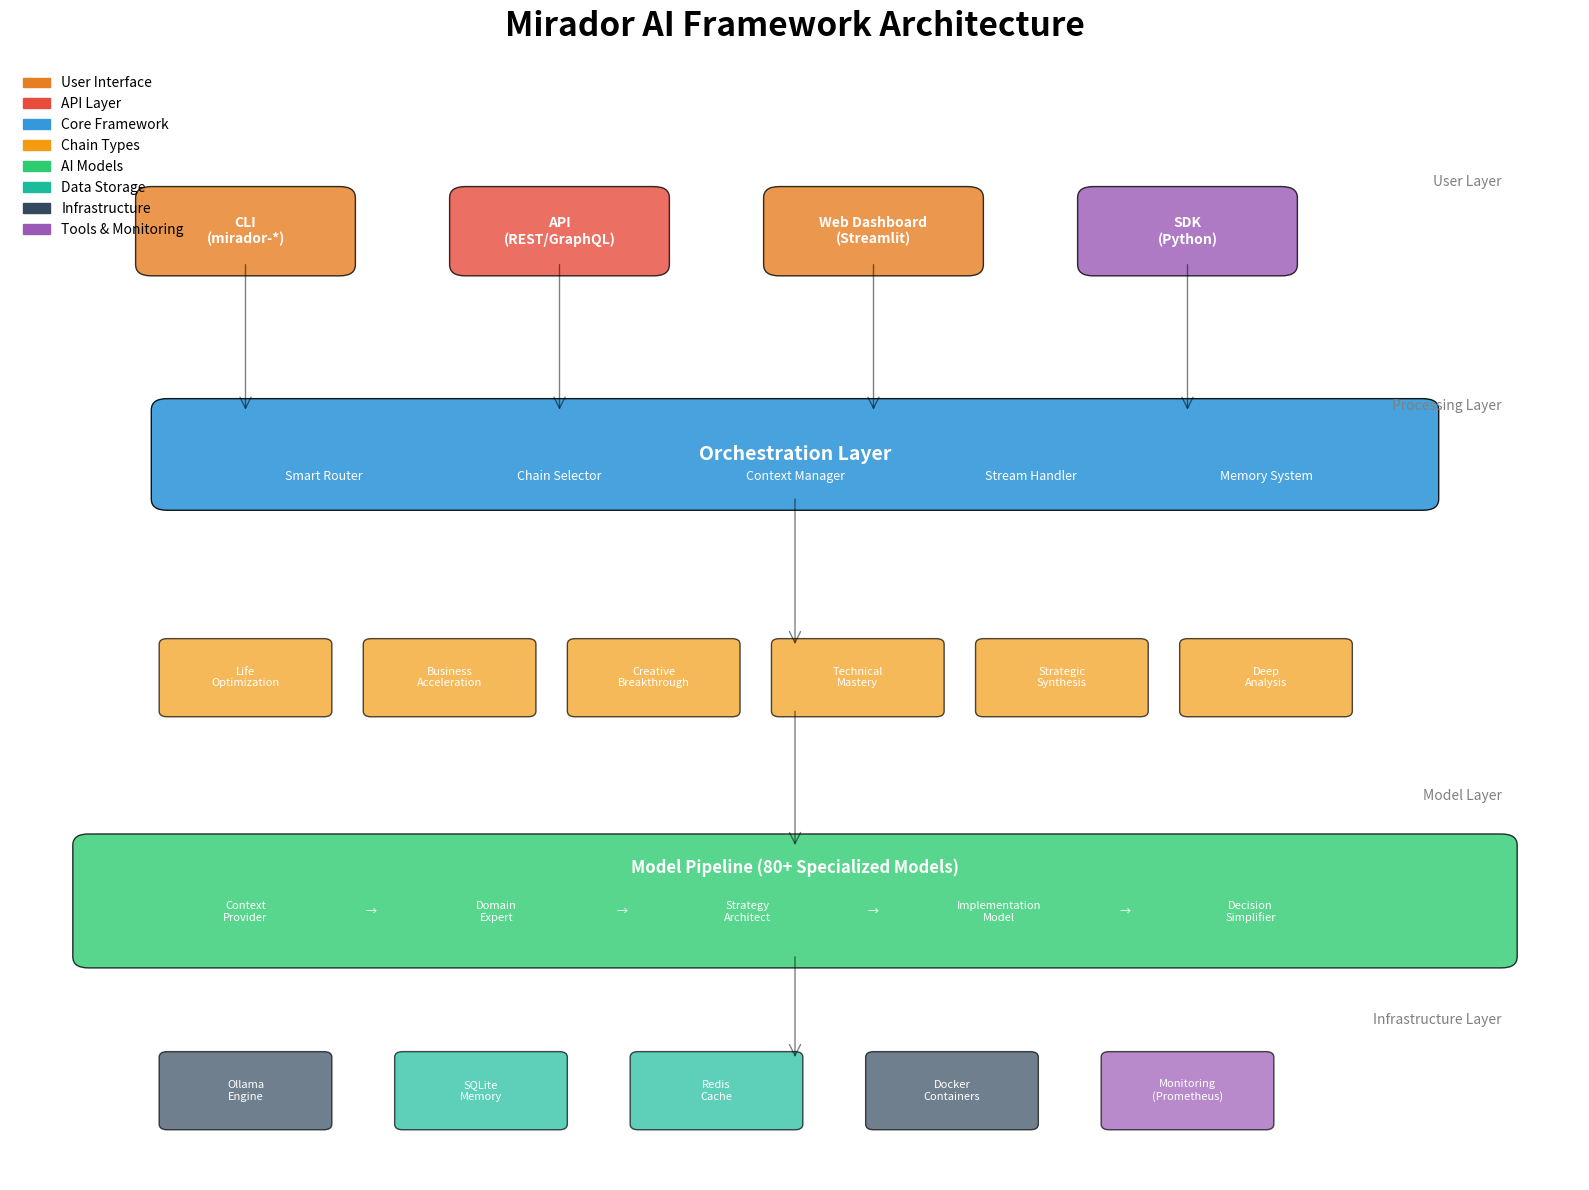

Reproduce this figure in Python. (Note: this script raises an exception after producing the figure.)
#!/usr/bin/env python3
"""
Generate an architecture diagram for the Mirador AI Framework
"""

import matplotlib.pyplot as plt
import matplotlib.patches as patches
from matplotlib.patches import FancyBboxPatch, ConnectionPatch
import numpy as np

# Create figure and axis
fig, ax = plt.subplots(1, 1, figsize=(16, 12))
ax.set_xlim(0, 10)
ax.set_ylim(0, 10)
ax.axis('off')

# Define colors
colors = {
    'core': '#3498db',
    'api': '#e74c3c',
    'models': '#2ecc71',
    'chains': '#f39c12',
    'tools': '#9b59b6',
    'data': '#1abc9c',
    'ui': '#e67e22',
    'infra': '#34495e'
}

# Title
plt.title('Mirador AI Framework Architecture', fontsize=24, fontweight='bold', pad=20)

# Layer 1: Entry Points (top)
entry_y = 8.5
entry_boxes = [
    ('CLI\n(mirador-*)', 1.5, entry_y, colors['ui']),
    ('API\n(REST/GraphQL)', 3.5, entry_y, colors['api']),
    ('Web Dashboard\n(Streamlit)', 5.5, entry_y, colors['ui']),
    ('SDK\n(Python)', 7.5, entry_y, colors['tools'])
]

for label, x, y, color in entry_boxes:
    box = FancyBboxPatch((x-0.6, y-0.3), 1.2, 0.6, boxstyle="round,pad=0.1",
                         facecolor=color, edgecolor='black', alpha=0.8)
    ax.add_patch(box)
    ax.text(x, y, label, ha='center', va='center', fontsize=10, fontweight='bold', color='white')

# Layer 2: Core Orchestration
orch_y = 6.5
orch_box = FancyBboxPatch((1, orch_y-0.4), 8, 0.8, boxstyle="round,pad=0.1",
                          facecolor=colors['core'], edgecolor='black', alpha=0.9)
ax.add_patch(orch_box)
ax.text(5, orch_y, 'Orchestration Layer', ha='center', va='center', 
        fontsize=14, fontweight='bold', color='white')

# Sub-components in orchestration
orch_components = [
    ('Smart Router', 2, orch_y-0.2),
    ('Chain Selector', 3.5, orch_y-0.2),
    ('Context Manager', 5, orch_y-0.2),
    ('Stream Handler', 6.5, orch_y-0.2),
    ('Memory System', 8, orch_y-0.2)
]

for label, x, y in orch_components:
    ax.text(x, y, label, ha='center', va='center', fontsize=9, color='white')

# Layer 3: Chain Types
chain_y = 4.5
chain_types = [
    ('Life\nOptimization', 1.5, chain_y),
    ('Business\nAcceleration', 2.8, chain_y),
    ('Creative\nBreakthrough', 4.1, chain_y),
    ('Technical\nMastery', 5.4, chain_y),
    ('Strategic\nSynthesis', 6.7, chain_y),
    ('Deep\nAnalysis', 8, chain_y)
]

for label, x, y in chain_types:
    box = FancyBboxPatch((x-0.5, y-0.3), 1, 0.6, boxstyle="round,pad=0.05",
                         facecolor=colors['chains'], edgecolor='black', alpha=0.7)
    ax.add_patch(box)
    ax.text(x, y, label, ha='center', va='center', fontsize=8, color='white')

# Layer 4: Model Pipeline
model_y = 2.5
model_box = FancyBboxPatch((0.5, model_y-0.5), 9, 1, boxstyle="round,pad=0.1",
                           facecolor=colors['models'], edgecolor='black', alpha=0.8)
ax.add_patch(model_box)
ax.text(5, model_y+0.3, 'Model Pipeline (80+ Specialized Models)', ha='center', va='center',
        fontsize=12, fontweight='bold', color='white')

# Model flow
model_flow = [
    ('Context\nProvider', 1.5, model_y-0.1),
    ('→', 2.3, model_y-0.1),
    ('Domain\nExpert', 3.1, model_y-0.1),
    ('→', 3.9, model_y-0.1),
    ('Strategy\nArchitect', 4.7, model_y-0.1),
    ('→', 5.5, model_y-0.1),
    ('Implementation\nModel', 6.3, model_y-0.1),
    ('→', 7.1, model_y-0.1),
    ('Decision\nSimplifier', 7.9, model_y-0.1)
]

for label, x, y in model_flow:
    ax.text(x, y, label, ha='center', va='center', fontsize=8, color='white')

# Layer 5: Infrastructure
infra_y = 0.8
infra_components = [
    ('Ollama\nEngine', 1.5, infra_y, colors['infra']),
    ('SQLite\nMemory', 3, infra_y, colors['data']),
    ('Redis\nCache', 4.5, infra_y, colors['data']),
    ('Docker\nContainers', 6, infra_y, colors['infra']),
    ('Monitoring\n(Prometheus)', 7.5, infra_y, colors['tools'])
]

for label, x, y, color in infra_components:
    box = FancyBboxPatch((x-0.5, y-0.3), 1, 0.6, boxstyle="round,pad=0.05",
                         facecolor=color, edgecolor='black', alpha=0.7)
    ax.add_patch(box)
    ax.text(x, y, label, ha='center', va='center', fontsize=8, color='white')

# Add arrows showing data flow
# Entry to Orchestration
for x in [1.5, 3.5, 5.5, 7.5]:
    arrow = ConnectionPatch((x, entry_y-0.3), (x, orch_y+0.4), "data", "data",
                           arrowstyle="->", shrinkA=0, shrinkB=0,
                           mutation_scale=20, fc="black", alpha=0.5)
    ax.add_artist(arrow)

# Orchestration to Chains
arrow = ConnectionPatch((5, orch_y-0.4), (5, chain_y+0.3), "data", "data",
                       arrowstyle="->", shrinkA=0, shrinkB=0,
                       mutation_scale=20, fc="black", alpha=0.5)
ax.add_artist(arrow)

# Chains to Models
arrow = ConnectionPatch((5, chain_y-0.3), (5, model_y+0.5), "data", "data",
                       arrowstyle="->", shrinkA=0, shrinkB=0,
                       mutation_scale=20, fc="black", alpha=0.5)
ax.add_artist(arrow)

# Models to Infrastructure
arrow = ConnectionPatch((5, model_y-0.5), (5, infra_y+0.3), "data", "data",
                       arrowstyle="->", shrinkA=0, shrinkB=0,
                       mutation_scale=20, fc="black", alpha=0.5)
ax.add_artist(arrow)

# Add legend
legend_elements = [
    patches.Patch(color=colors['ui'], label='User Interface'),
    patches.Patch(color=colors['api'], label='API Layer'),
    patches.Patch(color=colors['core'], label='Core Framework'),
    patches.Patch(color=colors['chains'], label='Chain Types'),
    patches.Patch(color=colors['models'], label='AI Models'),
    patches.Patch(color=colors['data'], label='Data Storage'),
    patches.Patch(color=colors['infra'], label='Infrastructure'),
    patches.Patch(color=colors['tools'], label='Tools & Monitoring')
]
ax.legend(handles=legend_elements, loc='upper left', bbox_to_anchor=(0, 1), frameon=False)

# Add annotations
ax.text(9.5, 9, 'User Layer', ha='right', va='top', fontsize=10, style='italic', color='gray')
ax.text(9.5, 7, 'Processing Layer', ha='right', va='top', fontsize=10, style='italic', color='gray')
ax.text(9.5, 3.5, 'Model Layer', ha='right', va='top', fontsize=10, style='italic', color='gray')
ax.text(9.5, 1.5, 'Infrastructure Layer', ha='right', va='top', fontsize=10, style='italic', color='gray')

# Save the diagram
plt.tight_layout()
plt.savefig('/Users/<user>/Projects/mirador/mirador_architecture_diagram.png', 
            dpi=300, bbox_inches='tight', facecolor='white')
plt.savefig('/Users/<user>/Projects/mirador/mirador_architecture_diagram.pdf', 
            bbox_inches='tight', facecolor='white')

print("Architecture diagram saved as:")
print("  - mirador_architecture_diagram.png")
print("  - mirador_architecture_diagram.pdf")